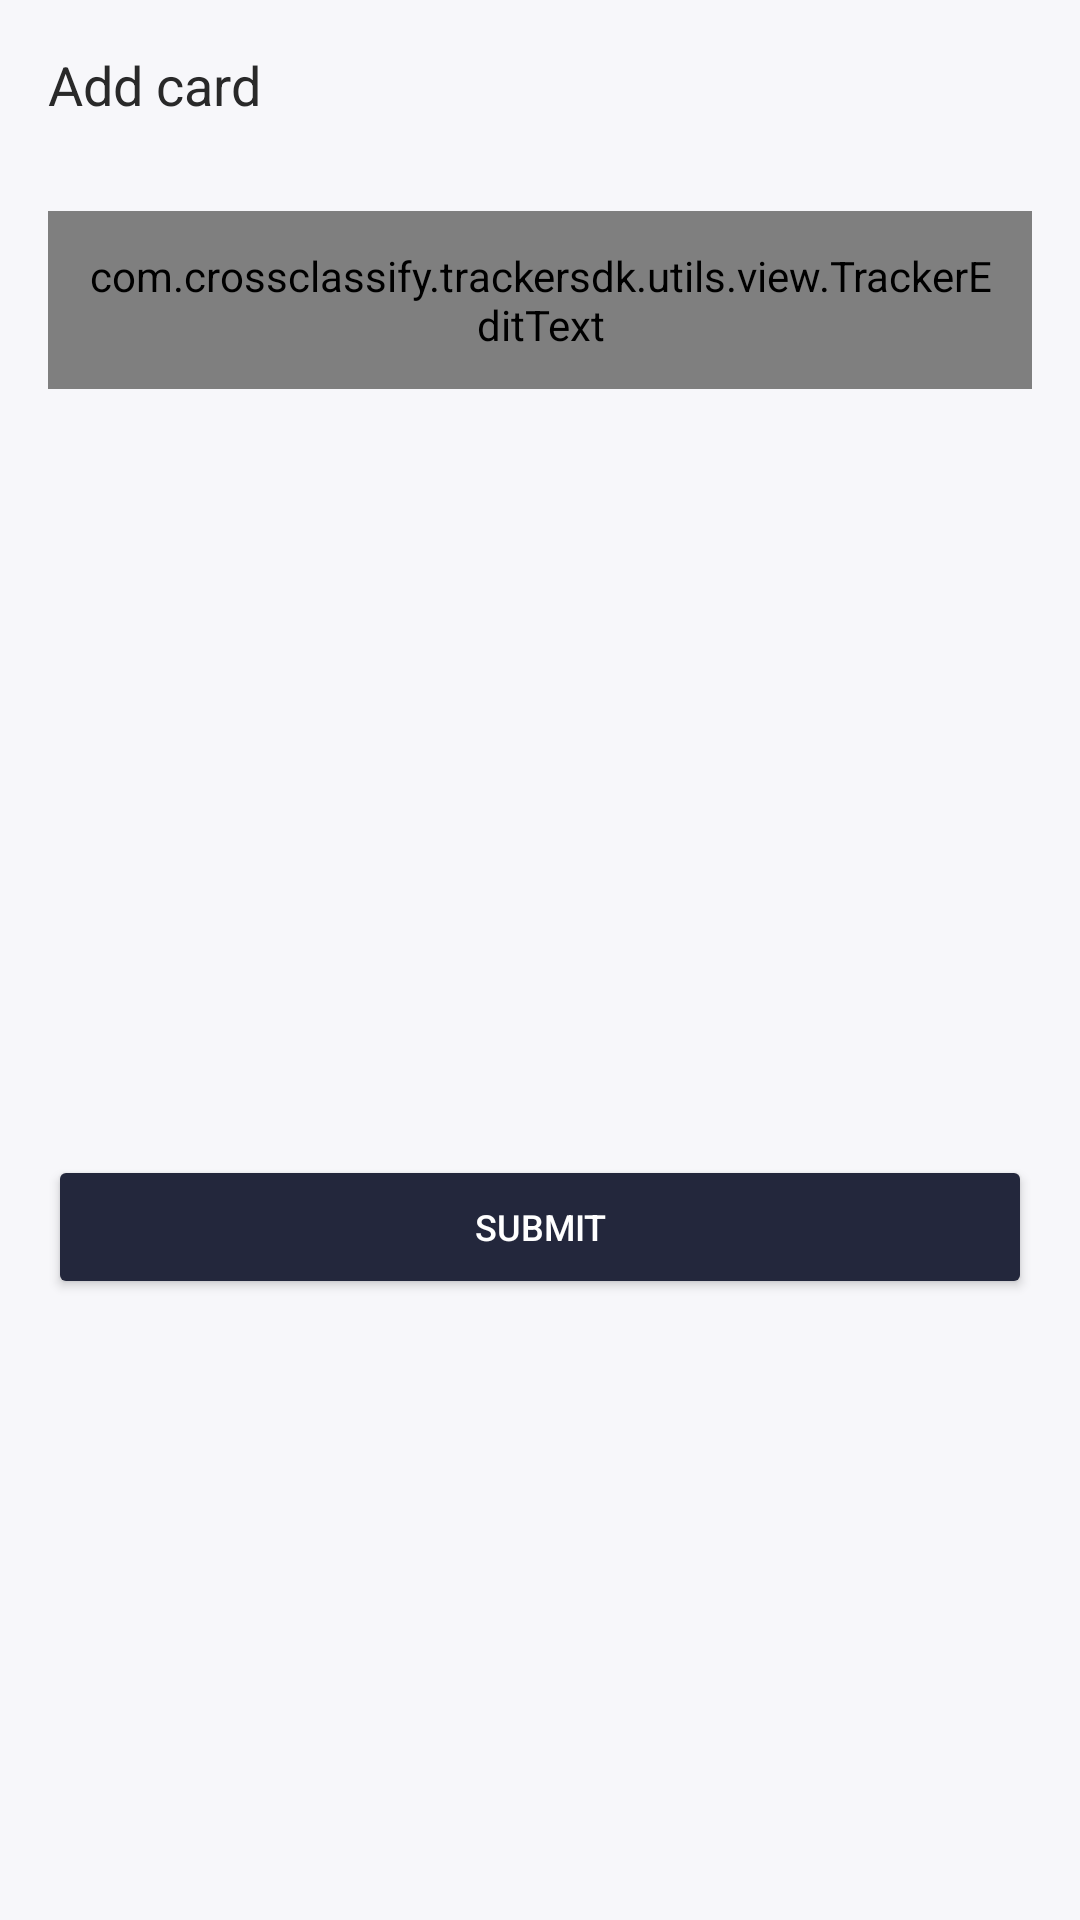

The Android layout XML behind this screen, and the referenced resources:
<!-- AndroidManifest.xml: application theme Theme.TradeApp -->
<!-- res/layout/bottom_sheet_add_card.xml -->
<?xml version="1.0" encoding="utf-8"?>
<androidx.constraintlayout.widget.ConstraintLayout xmlns:android="http://schemas.android.com/apk/res/android"
    xmlns:app="http://schemas.android.com/apk/res-auto"
    android:layout_width="match_parent"
    android:layout_height="wrap_content"
    android:background="?colorBackground"
    android:padding="@dimen/size_16dp">

    <TextView
        android:id="@+id/tvTitle"
        style="@style/TextTitlePrimary"
        android:layout_width="wrap_content"
        android:layout_height="wrap_content"
        android:text="@string/str_add_card"
        app:layout_constraintLeft_toLeftOf="parent"
        app:layout_constraintTop_toTopOf="parent" />

    
    
    
    
    
    
    
    
    
    
    
    
    

    
    
    
    
    
    
    
    

    <com.example.trackersdk.utils.view.TrackerEditText
        android:id="@+id/etCardNumber"
        style="@style/EditTextPrimary"
        android:layout_width="match_parent"
        android:layout_height="wrap_content"
        android:layout_marginTop="@dimen/size_30dp"
        android:hint="@string/hint_card_number"
        android:inputType="number"
        android:maxLength="16"
        android:tag="IncludeContentTracking"
        app:fieldName="cardNumber"
        app:layout_constraintLeft_toLeftOf="parent"
        app:layout_constraintRight_toRightOf="parent"
        app:layout_constraintTop_toBottomOf="@id/tvTitle" />

    <TextView
        android:id="@+id/tvErrorPassword"
        style="@style/TextError"
        android:layout_width="wrap_content"
        android:layout_height="wrap_content"
        android:visibility="invisible"
        app:layout_constraintLeft_toLeftOf="@id/etCardNumber"
        app:layout_constraintTop_toBottomOf="@id/etCardNumber" />

    <Button
        android:id="@+id/btnSubmit"
        style="@style/ButtonStyle"
        android:layout_width="match_parent"
        android:layout_height="wrap_content"
        android:layout_marginTop="@dimen/size_48dp"
        android:text="@string/str_submit"
        app:layout_constraintBottom_toBottomOf="parent"
        app:layout_constraintLeft_toLeftOf="parent"
        app:layout_constraintRight_toRightOf="parent"
        app:layout_constraintTop_toBottomOf="@id/tvErrorPassword" />

    <RelativeLayout
        android:id="@+id/loading"
        android:layout_width="match_parent"
        android:layout_height="0dp"
        android:clickable="true"
        android:focusable="true"
        android:visibility="gone"
        app:layout_constraintBottom_toBottomOf="parent"
        app:layout_constraintTop_toTopOf="parent">

        <ProgressBar
            android:layout_width="wrap_content"
            android:layout_height="wrap_content"
            android:layout_centerInParent="true"
            android:indeterminateTint="@color/blue_100" />
    </RelativeLayout>


</androidx.constraintlayout.widget.ConstraintLayout>
<!-- resources referenced by this layout -->
<resources>
  <color name="blue_100">#23273C</color>
  <dimen name="size_16dp">16dp</dimen>
  <dimen name="size_30dp">30dp</dimen>
  <dimen name="size_48dp">48dp</dimen>
  <string name="hint_card_name">Card name</string>
  <string name="hint_card_number">Card number</string>
  <string name="str_add_card">Add card</string>
  <string name="str_submit">Submit</string>
  <style name="ButtonStyle">
          <item name="android:insetTop">0dp</item>
          <item name="android:insetBottom">0dp</item>
          <item name="android:textColor">@color/white</item>
          <item name="cornerRadius">@dimen/size_12dp</item>
          <item name="backgroundTint">@color/blue_100</item>
          
          <item name="android:textSize">@dimen/text_size_12</item>
          <item name="android:paddingStart">@dimen/size_30dp</item>
          <item name="android:paddingEnd">@dimen/size_30dp</item>
          <item name="android:paddingTop">@dimen/size_5dp</item>
          <item name="android:paddingBottom">@dimen/size_5dp</item>
      </style>
  <style name="EditTextPrimary" parent="Theme.TradeApp">
          <item name="android:textColorHint">@color/gray_200</item>
          <item name="android:background">@drawable/bg_edit_text</item>
          <item name="android:textColor">@color/gray_200</item>
          <item name="android:paddingTop">@dimen/size_12dp</item>
          <item name="android:paddingBottom">@dimen/size_12dp</item>
          <item name="android:paddingLeft">@dimen/size_10dp</item>
          <item name="android:paddingRight">@dimen/size_10dp</item>
      </style>
  <style name="TextError" parent="Theme.TradeApp">
          <item name="android:textColor">@color/red_500</item>
          <item name="android:textSize">@dimen/text_size_12</item>
          
      </style>
  <style name="TextTitlePrimary" parent="Theme.TradeApp">
          <item name="android:textSize">@dimen/text_size_18</item>
          
          <item name="android:textColor">@color/black_200</item>
          
      </style>
  <style name="Theme.TradeApp" parent="Theme.MaterialComponents.DayNight.NoActionBar">
          
          <item name="colorPrimary">@color/purple_500</item>
          <item name="colorPrimaryVariant">@color/purple_700</item>
          <item name="colorOnPrimary">@color/white</item>
          
          <item name="colorSecondary">@color/purple_300</item>
          <item name="colorSecondaryVariant">@color/teal_700</item>
          <item name="colorOnSecondary">@color/black</item>
          
          <item name="android:statusBarColor">?attr/colorPrimaryVariant</item>
          
  
          <item name="colorBackground">@color/white_100</item>
  
          <item name="colorBackgroundSnackBarInfo">@color/blue_100</item>
          <item name="colorBackgroundSnackBarError">@color/red_500</item>
          <item name="colorBackgroundSnackBarSuccess">@color/blue_100</item>
      </style>
  <color name="white">#FFFFFFFF</color>
  <dimen name="size_12dp">12dp</dimen>
  <dimen name="text_size_12">12sp</dimen>
  <dimen name="size_5dp">5dp</dimen>
  <color name="gray_200">#475158</color>
  <!-- drawable bg_edit_text (drawable) -->
  <?xml version="1.0" encoding="utf-8"?>
  <shape xmlns:android="http://schemas.android.com/apk/res/android"
      android:shape="rectangle">
      <corners android:radius="@dimen/size_5dp" />
      <solid android:color="@color/gray_50" />
  </shape>
  <dimen name="size_10dp">10dp</dimen>
  <color name="red_500">#FF5460</color>
  <dimen name="text_size_18">18sp</dimen>
  <color name="black_200">#292929</color>
  <color name="purple_500">#FF6200EE</color>
  <color name="purple_700">#FF3700B3</color>
  <color name="purple_300">#702FEB</color>
  <color name="teal_700">#FF018786</color>
  <color name="black">#FF000000</color>
  <color name="white_100">#F7F7FA</color>
  <color name="gray_50">#E1E0E6</color>
</resources>
